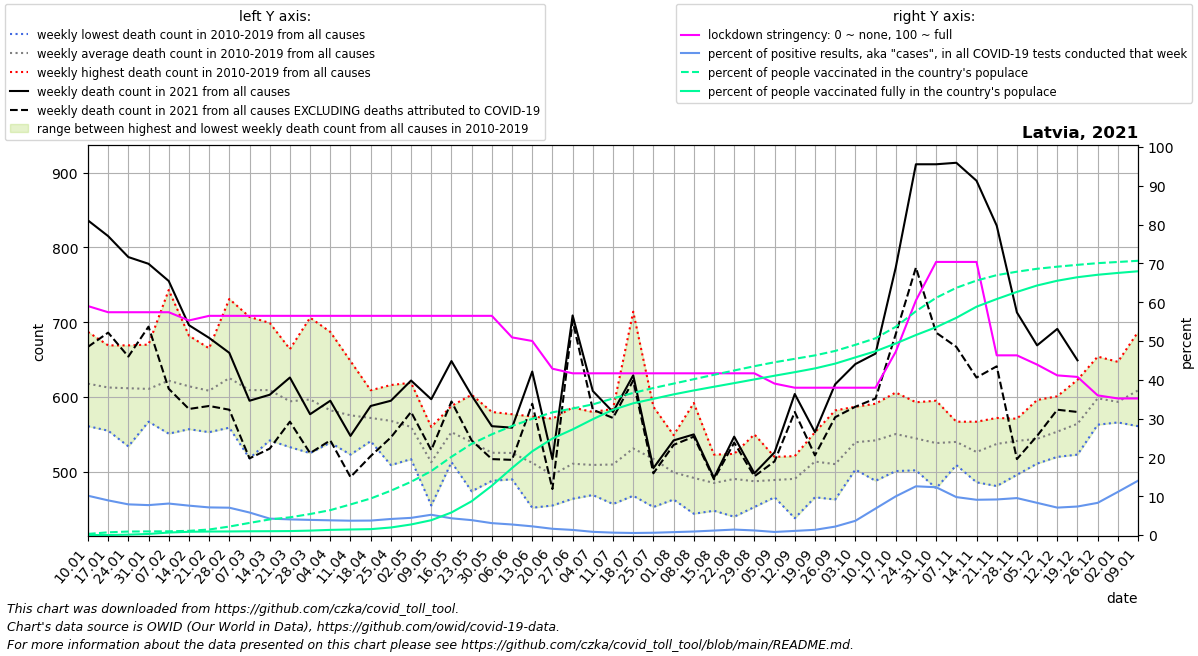

Source data for this figure (header and first rows):
date, location, time_unit, time, deaths_2010_all_ages, deaths_2011_all_ages, deaths_2012_all_ages, deaths_2013_all_ages, deaths_2014_all_ages, deaths_2015_all_ages, deaths_2016_all_ages, deaths_2017_all_ages, deaths_2018_all_ages, deaths_2019_all_ages, deaths_2020_all_ages, deaths_2021_all_ages, new_deaths, new_cases_smoothed, new_tests_smoothed, stringency_index, people_vaccinated, people_fully_vaccinated, population, positive_test_percent
2021-01-10, Latvia, weekly, 1, 649.0, 630.0, 591.0, 687.0, 561.0, 617.0, 684.0, 606.0, 567.0, 586.0, 603.0, 836.0, 169.0, 909.7, 8984, 59, 5372, 7.0, 1866934, 10.13
2021-01-17, Latvia, weekly, 2, 635.0, 646.0, 580.0, 576.0, 593.0, 608.0, 649.0, 616.0, 555.0, 669.0, 591.0, 815.0, 129.0, 927.3, 10387, 57.41, 13039, 21.71, 1866934, 8.928
2021-01-24, Latvia, weekly, 3, 658.0, 618.0, 546.0, 607.0, 534.0, 622.0, 634.0, 631.0, 598.0, 669.0, 537.0, 787.0, 133.0, 810.6, 10257, 57.41, 16808, 1873, 1866934, 7.902
2021-01-31, Latvia, weekly, 4, 663.0, 577.0, 588.0, 638.0, 569.0, 618.0, 670.0, 567.0, 606.0, 612.0, 555.0, 778.0, 84.0, 751.2, 9745, 57.41, 17339, 5095, 1866934, 7.709
2021-02-07, Latvia, weekly, 5, 653.0, 569.0, 634.0, 743.0, 591.0, 624.0, 551.0, 630.0, 587.0, 636.0, 560.0, 755.0, 144.0, 785.4, 9685, 57.41, 17932, 11996, 1866934, 8.11
2021-02-14, Latvia, weekly, 6, 648.0, 619.0, 678.0, 682.0, 576.0, 573.0, 557.0, 623.0, 568.0, 619.0, 534.0, 696.0, 112.0, 744.5, 9830, 55.29, 20126, 15628, 1866934, 7.574
2021-02-21, Latvia, weekly, 7, 621.0, 598.0, 665.0, 618.0, 553.0, 623.0, 581.0, 637.0, 589.0, 599.0, 545.0, 679.0, 91.0, 680.2, 9558, 56.48, 26543, 16886, 1866934, 7.116
2021-02-28, Latvia, weekly, 8, 593.0, 637.0, 731.0, 610.0, 559.0, 596.0, 565.0, 695.0, 671.0, 596.0, 543.0, 659.0, 76.0, 685.6, 9735, 56.48, 40773, 17196, 1866934, 7.042
2021-03-07, Latvia, weekly, 9, 518.0, 620.0, 634.0, 598.0, 576.0, 607.0, 608.0, 652.0, 707.0, 572.0, 523.0, 595.0, 77.0, 634, 10927, 56.48, 58282, 18070, 1866934, 5.802
2021-03-14, Latvia, weekly, 10, 607.0, 607.0, 615.0, 619.0, 542.0, 605.0, 582.0, 641.0, 699.0, 575.0, 507.0, 603.0, 72.0, 522.4, 12353, 56.48, 75075, 18436, 1866934, 4.229
2021-03-21, Latvia, weekly, 11, 605.0, 596.0, 589.0, 625.0, 559.0, 600.0, 604.0, 567.0, 664.0, 533.0, 549.0, 626.0, 59.0, 517.6, 12853, 56.48, 85123, 19025, 1866934, 4.027
2021-03-28, Latvia, weekly, 12, 599.0, 525.0, 584.0, 649.0, 591.0, 565.0, 577.0, 614.0, 706.0, 557.0, 546.0, 577.0, 52.0, 508.8, 13046, 56.48, 101002, 21222, 1866934, 3.9
2021-04-04, Latvia, weekly, 13, 566.0, 558.0, 554.0, 625.0, 539.0, 555.0, 606.0, 570.0, 687.0, 562.0, 532.0, 595.0, 53.0, 489.1, 12908, 56.48, 119733, 24768, 1866934, 3.789
2021-04-11, Latvia, weekly, 14, 560.0, 579.0, 591.0, 589.0, 523.0, 565.0, 575.0, 602.0, 648.0, 523.0, 571.0, 548.0, 55.0, 436.9, 11830, 56.48, 147139, 26683, 1866934, 3.693
2021-04-18, Latvia, weekly, 15, 561.0, 559.0, 609.0, 573.0, 541.0, 600.0, 566.0, 553.0, 606.0, 552.0, 567.0, 588.0, 67.0, 538.7, 14464, 56.48, 175742, 28259, 1866934, 3.724
2021-04-25, Latvia, weekly, 16, 616.0, 569.0, 593.0, 570.0, 574.0, 570.0, 544.0, 554.0, 582.0, 509.0, 514.0, 595.0, 49.0, 554.1, 13404, 56.48, 213290, 36195, 1866934, 4.134
2021-05-02, Latvia, weekly, 17, 619.0, 586.0, 518.0, 586.0, 559.0, 580.0, 537.0, 534.0, 517.0, 564.0, 554.0, 622.0, 42.0, 600.4, 13569, 56.48, 256031, 50794, 1866934, 4.425
2021-05-09, Latvia, weekly, 18, 492.0, 526.0, 539.0, 500.0, 519.0, 516.0, 520.0, 560.0, 502.0, 455.0, 522.0, 597.0, 68.0, 575, 11012, 56.48, 307721, 71259, 1866934, 5.222
2021-05-16, Latvia, weekly, 19, 588.0, 577.0, 539.0, 536.0, 584.0, 513.0, 545.0, 549.0, 554.0, 545.0, 453.0, 648.0, 54.0, 643.7, 14937, 56.48, 376472, 108487, 1866934, 4.309
2021-05-23, Latvia, weekly, 20, 595.0, 515.0, 474.0, 555.0, 603.0, 547.0, 537.0, 543.0, 526.0, 501.0, 587.0, 602.0, 60.0, 487.3, 12699, 56.48, 438650, 162518, 1866934, 3.837
2021-05-30, Latvia, weekly, 21, 500.0, 541.0, 526.0, 498.0, 580.0, 535.0, 527.0, 488.0, 527.0, 533.0, 538.0, 561.0, 44.0, 358.3, 11699, 56.48, 484493, 237258, 1866934, 3.063
2021-06-06, Latvia, weekly, 22, 577.0, 550.0, 503.0, 490.0, 502.0, 535.0, 558.0, 510.0, 537.0, 490.0, 506.0, 559.0, 43.0, 270.7, 9978, 50.93, 524600, 322362, 1866934, 2.713
2021-06-13, Latvia, weekly, 23, 517.0, 574.0, 546.0, 505.0, 465.0, 521.0, 492.0, 551.0, 452.0, 498.0, 505.0, 634.0, 43.0, 205.7, 9198, 50.0, 559135, 402702, 1866934, 2.237
2021-06-20, Latvia, weekly, 24, 571.0, 488.0, 507.0, 482.0, 506.0, 459.0, 503.0, 498.0, 455.0, 488.0, 523.0, 517.0, 40.0, 138, 8576, 42.86, 590212, 464093, 1866934, 1.609
2021-06-27, Latvia, weekly, 25, 527.0, 476.0, 510.0, 485.0, 464.0, 549.0, 586.0, 515.0, 491.0, 505.0, 514.0, 709.0, 7.0, 82.14, 6248, 41.67, 608694, 508056, 1866934, 1.315
2021-07-04, Latvia, weekly, 26, 580.0, 505.0, 504.0, 477.0, 528.0, 523.0, 527.0, 484.0, 495.0, 469.0, 560.0, 608.0, 25.0, 56.08, 6817, 41.67, 628424, 557179, 1866934, 0.8227
2021-07-11, Latvia, weekly, 27, 582.0, 514.0, 542.0, 492.0, 488.0, 584.0, 464.0, 457.0, 492.0, 483.0, 516.0, 580.0, 8.0, 45.31, 7374, 41.67, 657019, 602754, 1866934, 0.6144
2021-07-18, Latvia, weekly, 28, 714.0, 522.0, 468.0, 495.0, 576.0, 487.0, 490.0, 533.0, 534.0, 493.0, 472.0, 629.0, 7.0, 37.04, 7047, 41.67, 683654, 633693, 1866934, 0.5256
2021-07-25, Latvia, weekly, 29, 564.0, 492.0, 465.0, 453.0, 546.0, 525.0, 490.0, 516.0, 587.0, 535.0, 526.0, 505.0, 7.0, 41.84, 7150, 41.67, 707257, 655127, 1866934, 0.5851
2021-08-01, Latvia, weekly, 30, 512.0, 463.0, 509.0, 475.0, 549.0, 508.0, 474.0, 482.0, 528.0, 492.0, 494.0, 542.0, 6.0, 54.08, 7256, 41.67, 728471, 676644, 1866934, 0.7453
2021-08-08, Latvia, weekly, 31, 492.0, 475.0, 444.0, 494.0, 539.0, 494.0, 465.0, 468.0, 592.0, 456.0, 493.0, 550.0, 3.0, 68.33, 7541, 41.67, 749641, 695550, 1866934, 0.906
2021-08-15, Latvia, weekly, 32, 492.0, 450.0, 492.0, 513.0, 515.0, 523.0, 474.0, 460.0, 484.0, 448.0, 501.0, 492.0, 2.0, 88.37, 7678, 41.67, 770909, 713310, 1866934, 1.151
2021-08-22, Latvia, weekly, 33, 516.0, 490.0, 502.0, 450.0, 478.0, 520.0, 524.0, 501.0, 440.0, 484.0, 524.0, 547.0, 8.0, 117.2, 8327, 41.67, 791597, 730761, 1866934, 1.407
2021-08-29, Latvia, weekly, 34, 485.0, 497.0, 467.0, 464.0, 479.0, 520.0, 550.0, 476.0, 483.0, 453.0, 530.0, 498.0, 4.0, 153.3, 12994, 41.67, 812173, 748597, 1866934, 1.18
2021-09-05, Latvia, weekly, 35, 520.0, 466.0, 491.0, 495.0, 516.0, 470.0, 466.0, 508.0, 486.0, 473.0, 473.0, 526.0, 12.0, 247.6, 31281, 39.02, 831152, 766365, 1866934, 0.7914
2021-09-12, Latvia, weekly, 36, 513.0, 514.0, 499.0, 496.0, 504.0, 438.0, 494.0, 471.0, 521.0, 456.0, 481.0, 604.0, 24.0, 350.6, 33053, 37.96, 847675, 783471, 1866934, 1.061
2021-09-19, Latvia, weekly, 37, 553.0, 514.0, 488.0, 530.0, 537.0, 478.0, 514.0, 552.0, 466.0, 505.0, 481.0, 553.0, 31.0, 444.2, 33143, 37.96, 864177, 801596, 1866934, 1.34
2021-09-26, Latvia, weekly, 38, 582.0, 502.0, 515.0, 506.0, 473.0, 505.0, 509.0, 535.0, 513.0, 463.0, 487.0, 617.0, 44.0, 530.6, 24422, 37.96, 885581, 824545, 1866934, 2.173
2021-10-03, Latvia, weekly, 39, 563.0, 587.0, 529.0, 527.0, 540.0, 528.0, 522.0, 534.0, 503.0, 562.0, 536.0, 644.0, 57.0, 795.7, 21737, 37.96, 914967, 854496, 1866934, 3.66
2021-10-10, Latvia, weekly, 40, 591.0, 528.0, 523.0, 564.0, 528.0, 488.0, 550.0, 569.0, 545.0, 534.0, 543.0, 658.0, 60.0, 1185, 17366, 37.96, 946474, 884181, 1866934, 6.822
2021-10-17, Latvia, weekly, 41, 606.0, 572.0, 588.0, 560.0, 567.0, 514.0, 537.0, 528.0, 501.0, 532.0, 508.0, 773.0, 89.0, 1701, 17070, 47.22, 1001736, 921441, 1866934, 9.967
2021-10-24, Latvia, weekly, 42, 546.0, 557.0, 553.0, 537.0, 567.0, 555.0, 593.0, 525.0, 502.0, 511.0, 557.0, 911.0, 138.0, 2286, 18209, 60.45, 1076603, 962219, 1866934, 12.56
2021-10-31, Latvia, weekly, 43, 595.0, 531.0, 543.0, 549.0, 557.0, 572.0, 478.0, 534.0, 514.0, 511.0, 575.0, 911.0, 225.0, 2429, 19724, 70.37, 1141311, 999776, 1866934, 12.31
2021-11-07, Latvia, weekly, 44, 538.0, 524.0, 567.0, 555.0, 520.0, 550.0, 556.0, 543.0, 538.0, 509.0, 559.0, 913.0, 246.0, 2116, 21646, 70.37, 1189295, 1044927, 1866934, 9.777
2021-11-14, Latvia, weekly, 45, 552.0, 527.0, 567.0, 527.0, 533.0, 500.0, 538.0, 500.0, 535.0, 486.0, 558.0, 889.0, 263.0, 1470, 16175, 70.37, 1224110, 1098348, 1866934, 9.086
2021-11-21, Latvia, weekly, 46, 558.0, 569.0, 567.0, 508.0, 531.0, 544.0, 522.0, 572.0, 521.0, 481.0, 572.0, 829.0, 188.0, 1042, 11376, 46.3, 1250227, 1135180, 1866934, 9.164
2021-11-28, Latvia, weekly, 47, 532.0, 523.0, 561.0, 558.0, 554.0, 520.0, 571.0, 560.0, 496.0, 538.0, 600.0, 713.0, 196.0, 846.7, 8894, 46.3, 1266767, 1169536, 1866934, 9.52
2021-12-05, Latvia, weekly, 48, 596.0, 512.0, 558.0, 511.0, 577.0, 518.0, 534.0, 555.0, 532.0, 548.0, 618.0, 669.0, 121.0, 776.5, 9363, 43.92, 1280823, 1200475, 1866934, 8.293
2021-12-12, Latvia, weekly, 49, 575.0, 556.0, 546.0, 520.0, 601.0, 537.0, 534.0, 552.0, 572.0, 544.0, 669.0, 691.0, 108.0, 662.9, 9381, 41.14, 1290955, 1223346, 1866934, 7.066
2021-12-19, Latvia, weekly, 50, 566.0, 570.0, 605.0, 531.0, 623.0, 523.0, 528.0, 578.0, 560.0, 558.0, 711.0, 649.0, 69.0, 709.2, 9655, 40.74, 1299802, 1240274, 1866934, 7.346
2021-12-26, Latvia, weekly, 51, 654.0, 579.0, 641.0, 575.0, 586.0, 567.0, 610.0, 594.0, 613.0, 563.0, 730.0, , 59.0, 714.9, 8622, 35.98, 1307919, 1252014, 1866934, 8.291
2022-01-02, Latvia, weekly, 52, 605.0, 569.0, 647.0, 590.0, 604.0, 597.0, 571.0, 566.0, 589.0, 597.0, 820.0, , 76.0, 734.6, 6610, 35.19, 1313492, 1260863, 1866934, 11.11
2022-01-09, Latvia, weekly, 1, 630.0, 591.0, 687.0, 561.0, 617.0, 640.5, 606.0, 567.0, 586.0, 603.0, 743.0, , 79.0, 1143, 8161, 35.19, 1319241, 1268779, 1866934, 14
